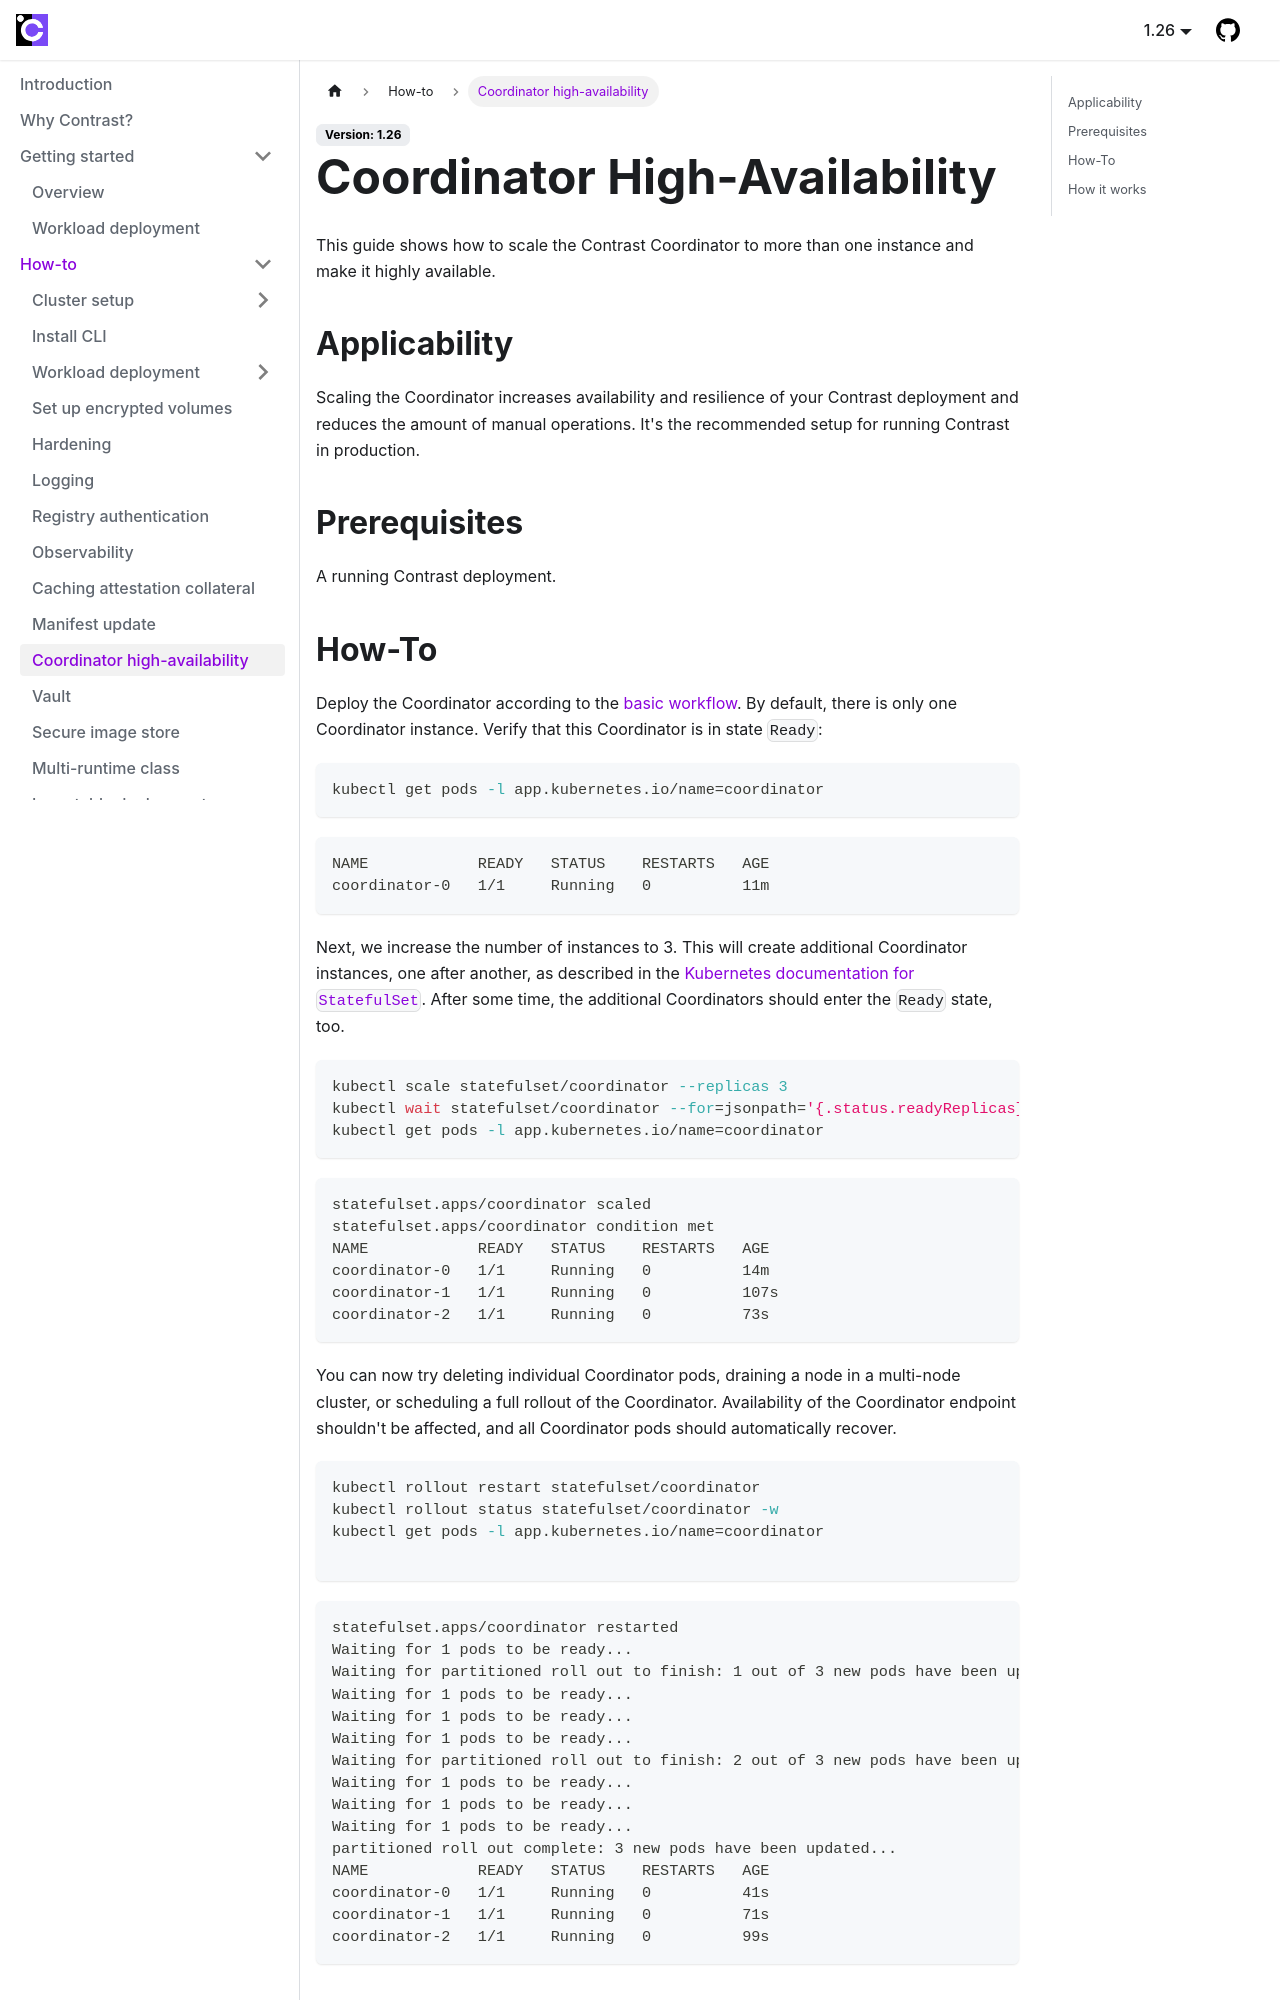

repository: edgelesssys/contrast · page: howto/coordinator-ha.html · generator: docusaurus

# Coordinator High-Availability

This guide shows how to scale the Contrast Coordinator to more than one instance and make it highly available.

## Applicability

Scaling the Coordinator increases availability and resilience of your Contrast deployment and reduces the amount of manual operations.
It's the recommended setup for running Contrast in production.

## Prerequisites

A running Contrast deployment.
